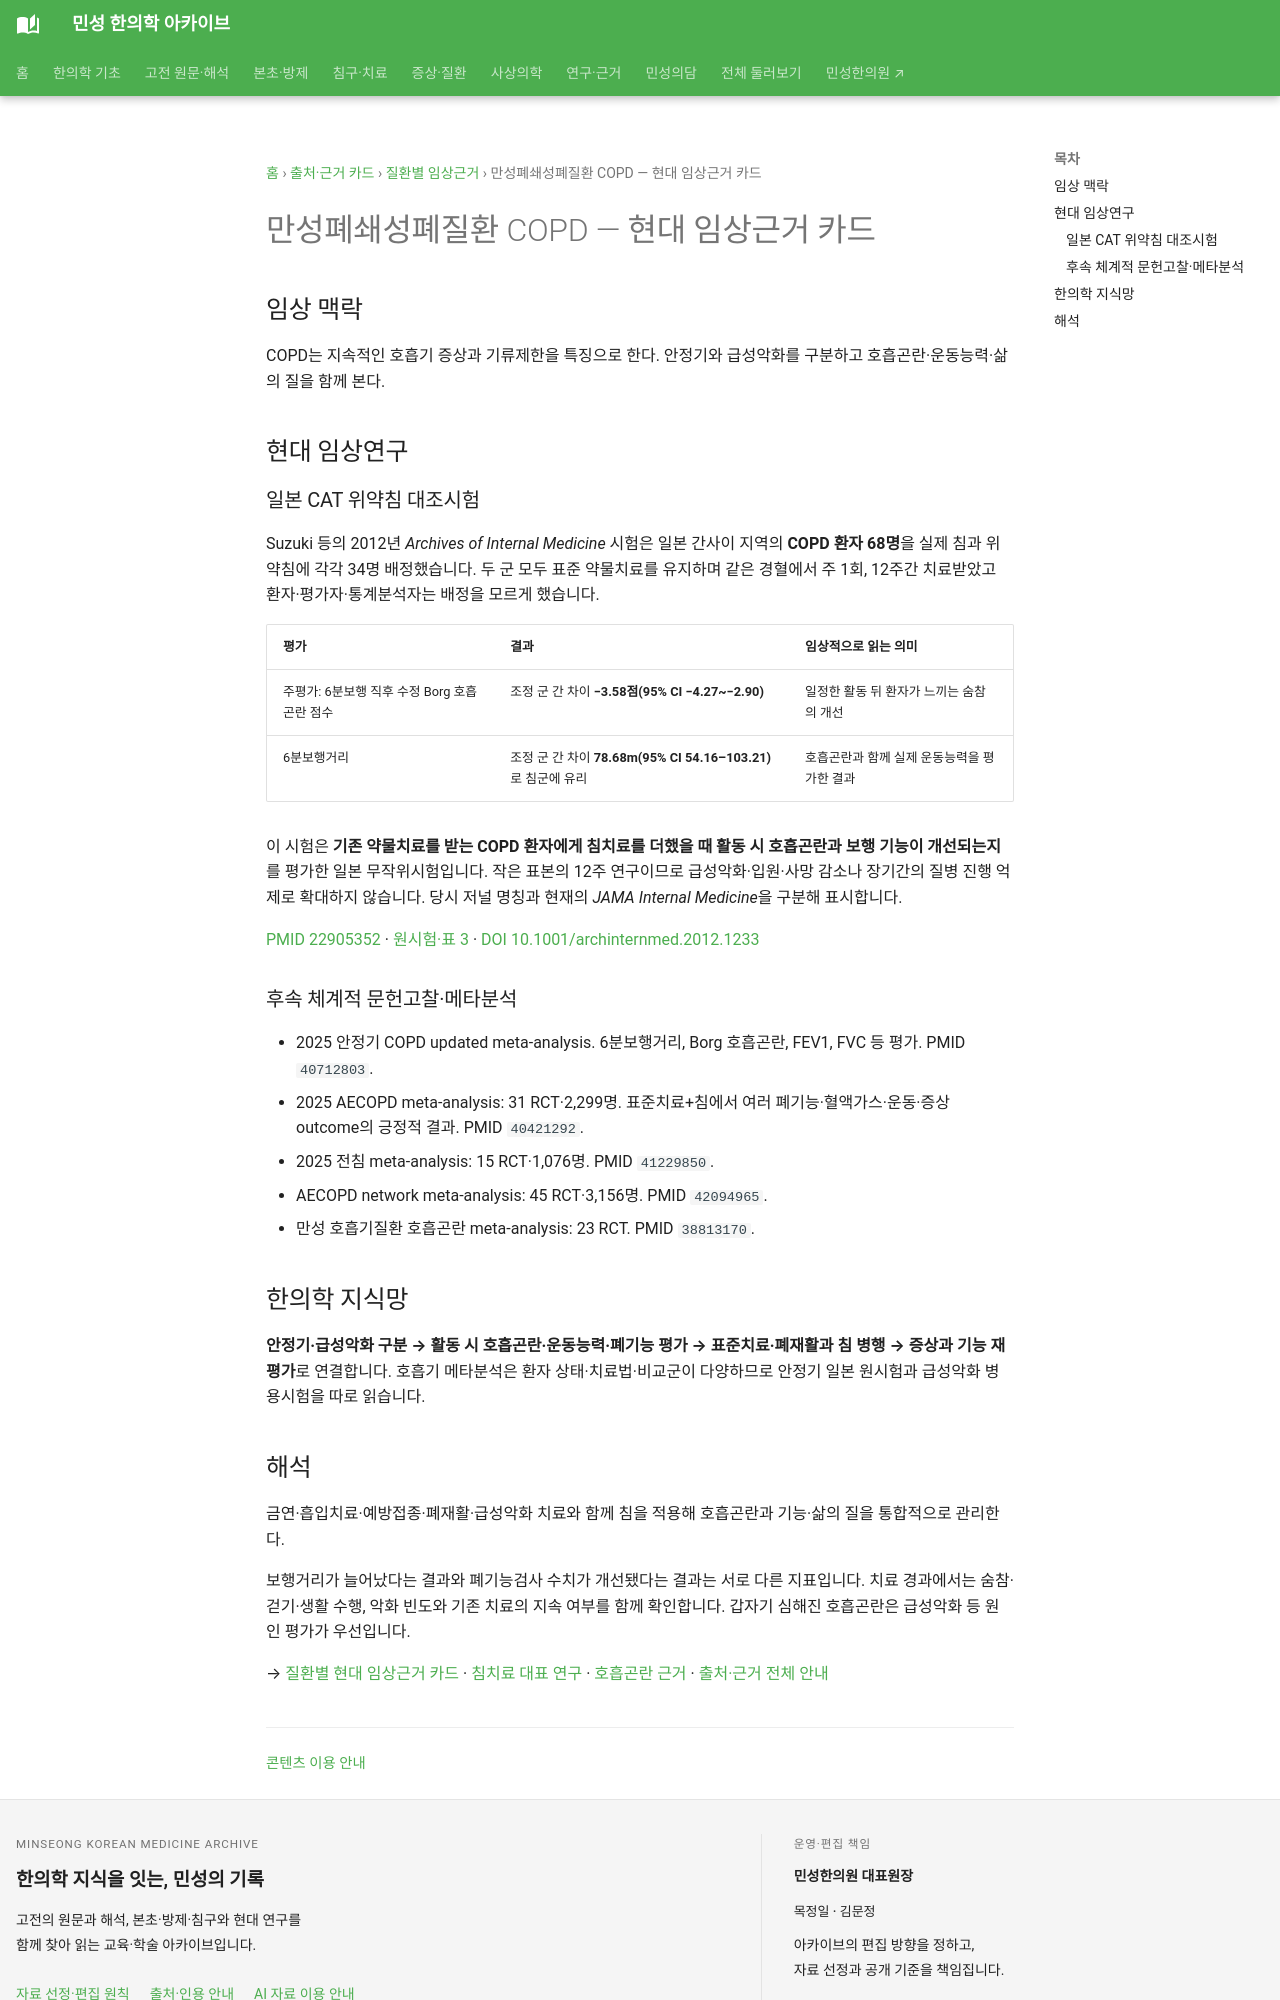

repository: joowon1111/minseong-korean-medicine-wiki · page: authority/conditions/copd/index.html · generator: mkdocs

---
description: "일본 COPD 위약침 대조시험과 후속 메타분석을 읽고, 표준 약물치료에 더한 침의 호흡곤란·보행거리 결과를 급성악화·폐기능과 구분합니다."
---
# 만성폐쇄성폐질환 COPD — 현대 임상근거 카드

## 임상 맥락

COPD는 지속적인 호흡기 증상과 기류제한을 특징으로 한다. 안정기와 급성악화를 구분하고 호흡곤란·운동능력·삶의 질을 함께 본다.

## 현대 임상연구

### 일본 CAT 위약침 대조시험 {#japanese-cat-trial}

Suzuki 등의 2012년 *Archives of Internal Medicine* 시험은 일본 간사이 지역의 **COPD 환자 68명**을 실제 침과 위약침에 각각 34명 배정했습니다. 두 군 모두 표준 약물치료를 유지하며 같은 경혈에서 주 1회, 12주간 치료받았고 환자·평가자·통계분석자는 배정을 모르게 했습니다.

| 평가 | 결과 | 임상적으로 읽는 의미 |
|---|---|---|
| 주평가: 6분보행 직후 수정 Borg 호흡곤란 점수 | 조정 군 간 차이 **−3.58점(95% CI −4.27~−2.90)** | 일정한 활동 뒤 환자가 느끼는 숨참의 개선 |
| 6분보행거리 | 조정 군 간 차이 **78.68m(95% CI 54.16–103.21)**로 침군에 유리 | 호흡곤란과 함께 실제 운동능력을 평가한 결과 |

이 시험은 **기존 약물치료를 받는 COPD 환자에게 침치료를 더했을 때 활동 시 호흡곤란과 보행 기능이 개선되는지**를 평가한 일본 무작위시험입니다. 작은 표본의 12주 연구이므로 급성악화·입원·사망 감소나 장기간의 질병 진행 억제로 확대하지 않습니다. 당시 저널 명칭과 현재의 *JAMA Internal Medicine*을 구분해 표시합니다.

[PMID 22905352](https://pubmed.ncbi.nlm.nih.gov/22905352/) · [원시험·표 3](https://jamanetwork.com/journals/jamainternalmedicine/fullarticle/1151703) · [DOI 10.1001/archinternmed.2012.1233](https://doi.org/10.1001/archinternmed.2012.1233)

### 후속 체계적 문헌고찰·메타분석 {#copd-followup-synthesis}

- 2025 안정기 COPD updated meta-analysis. 6분보행거리, Borg 호흡곤란, FEV1, FVC 등 평가. PMID `40712803`.
- 2025 AECOPD meta-analysis: 31 RCT·2,299명. 표준치료+침에서 여러 폐기능·혈액가스·운동·증상 outcome의 긍정적 결과. PMID `40421292`.
- 2025 전침 meta-analysis: 15 RCT·1,076명. PMID `41229850`.
- AECOPD network meta-analysis: 45 RCT·3,156명. PMID `42094965`.
- 만성 호흡기질환 호흡곤란 meta-analysis: 23 RCT. PMID `38813170`.

## 한의학 지식망

**안정기·급성악화 구분 → 활동 시 호흡곤란·운동능력·폐기능 평가 → 표준치료·폐재활과 침 병행 → 증상과 기능 재평가**로 연결합니다. 호흡기 메타분석은 환자 상태·치료법·비교군이 다양하므로 안정기 일본 원시험과 급성악화 병용시험을 따로 읽습니다.
